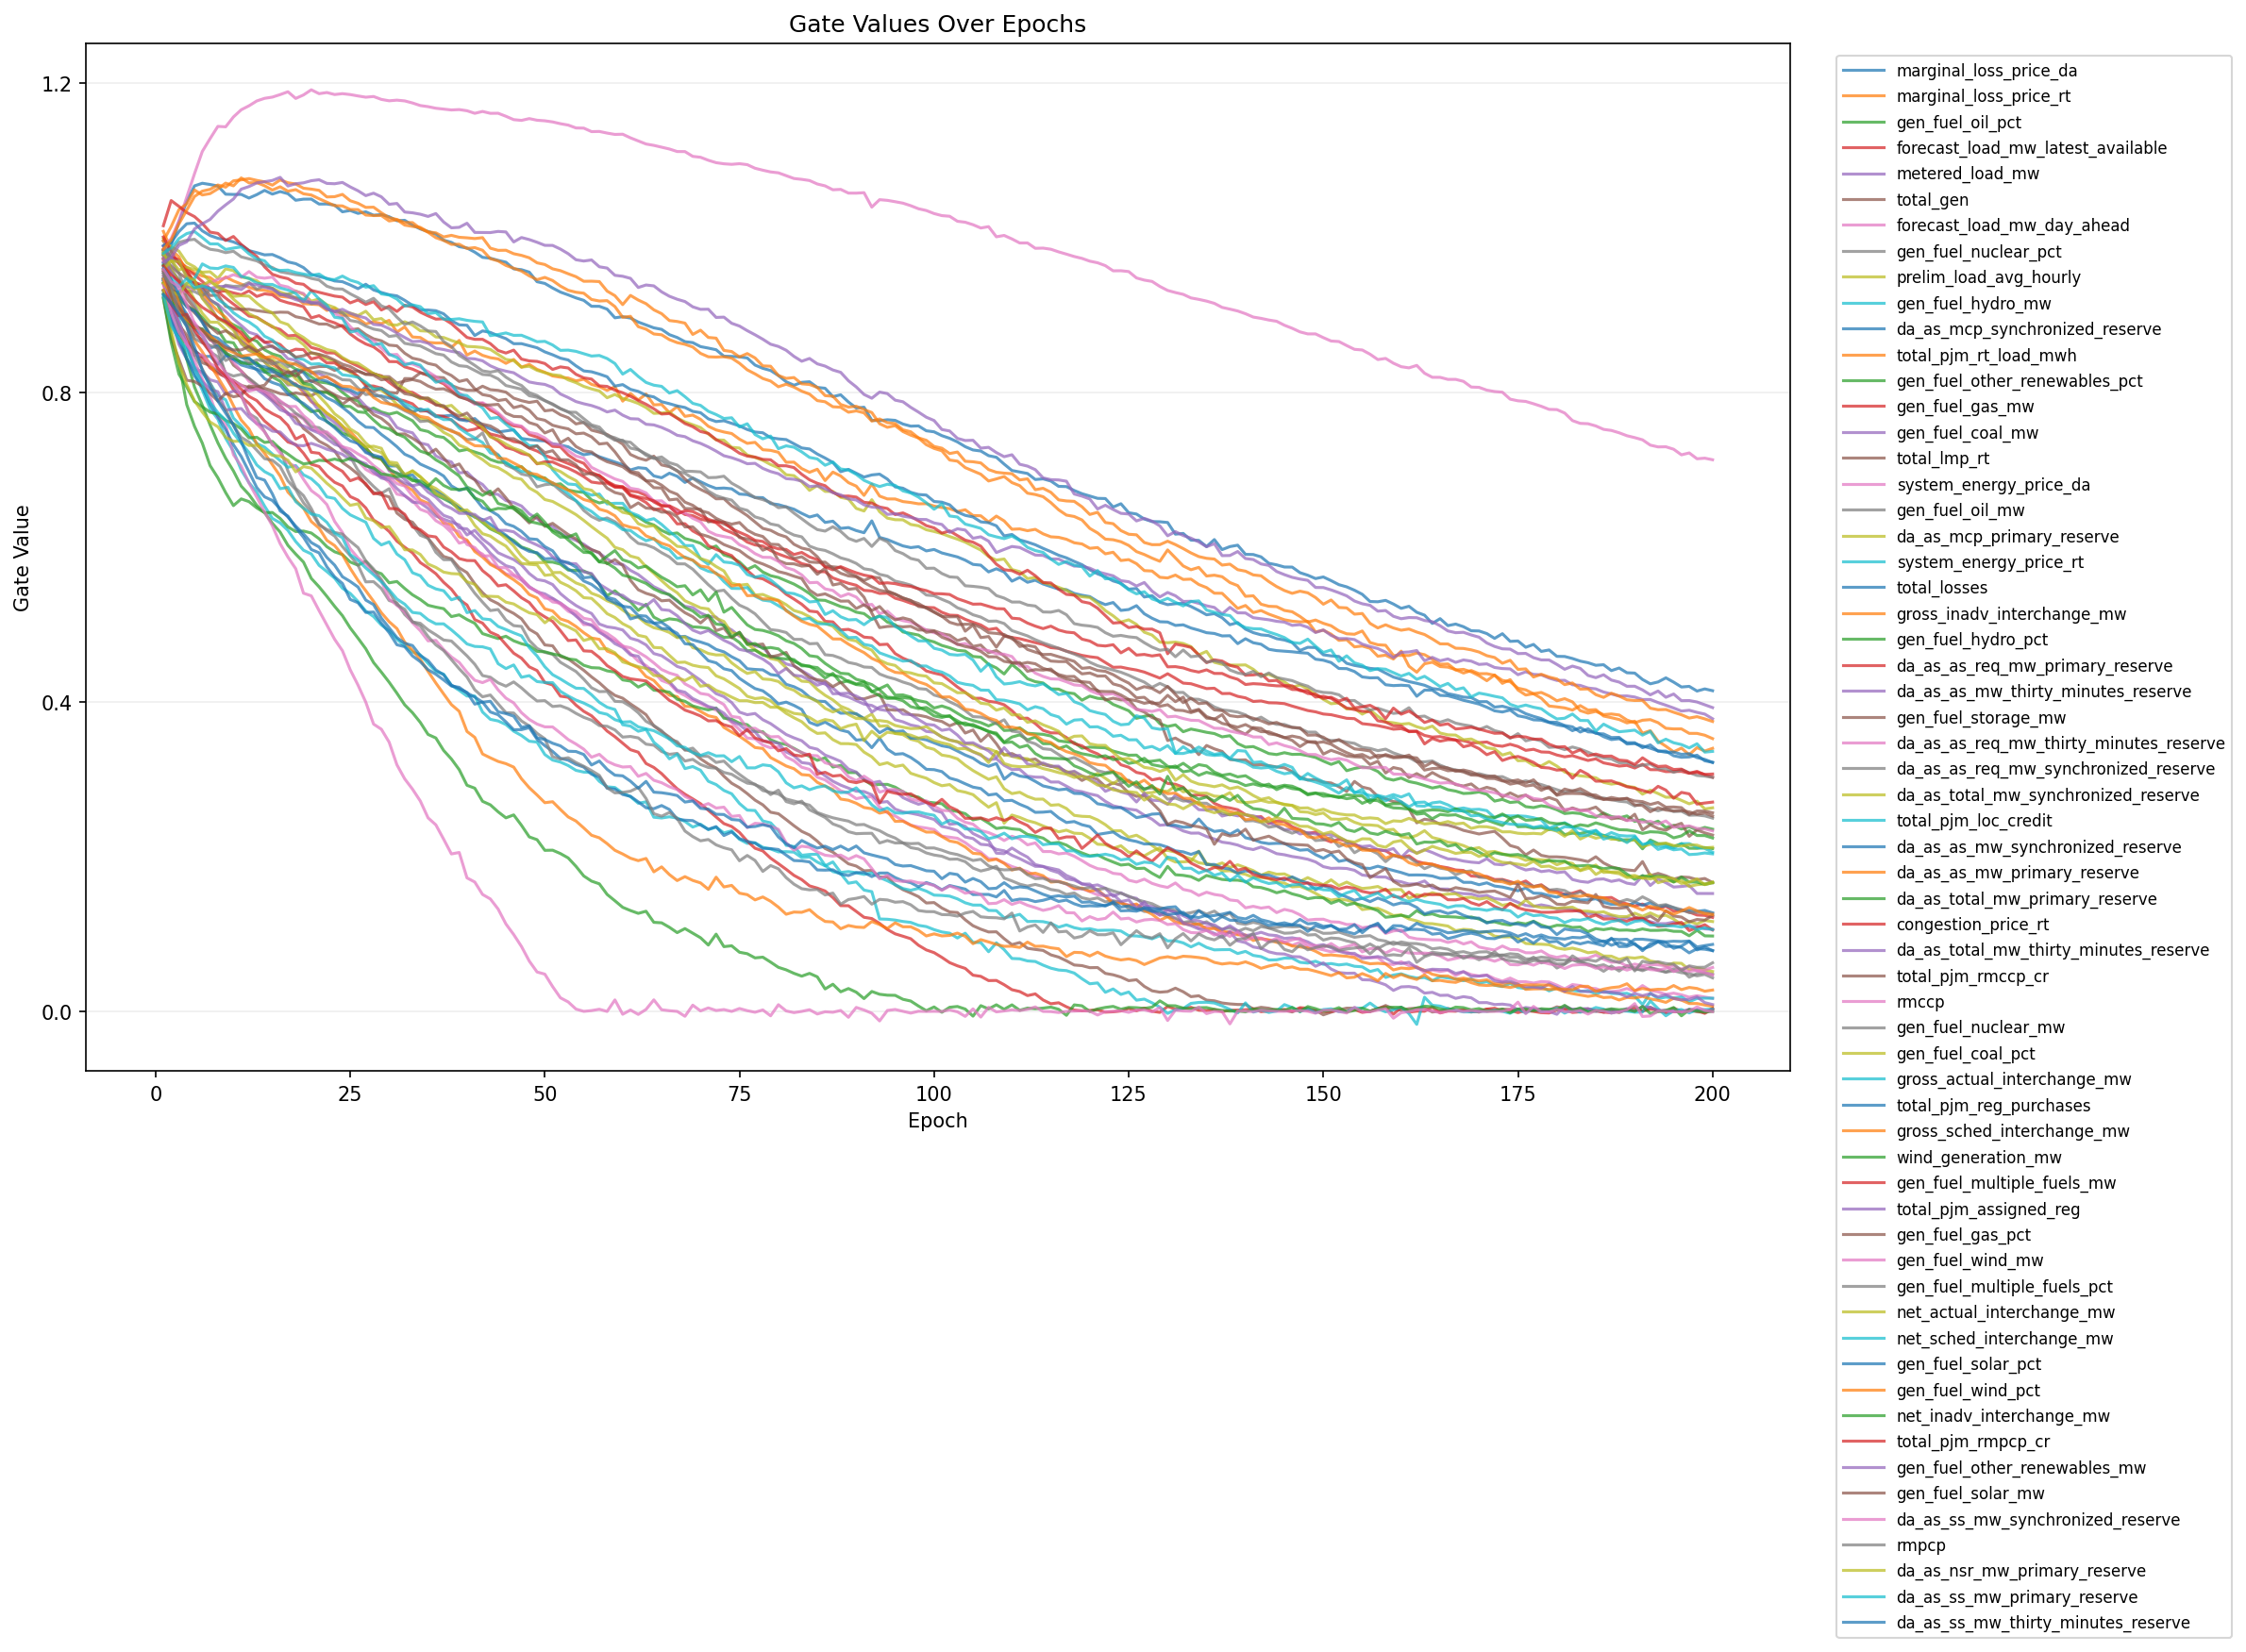

The data file committed next to this chart (first rows):
epoch, feature_index, feature, gate
1, 1, marginal_loss_price_da, 0.9778
1, 2, marginal_loss_price_rt, 0.9814
1, 3, gen_fuel_oil_pct, 0.9835
1, 4, forecast_load_mw_latest_available, 0.9848
1, 5, metered_load_mw, 0.9893
1, 6, total_gen, 0.9788
1, 7, forecast_load_mw_day_ahead, 0.9476
1, 8, gen_fuel_nuclear_pct, 0.9771
1, 9, prelim_load_avg_hourly, 0.9995
1, 10, gen_fuel_hydro_mw, 0.9312
1, 11, da_as_mcp_synchronized_reserve, 0.9471
1, 12, total_pjm_rt_load_mwh, 1.009
1, 13, gen_fuel_other_renewables_pct, 0.9276
1, 14, gen_fuel_gas_mw, 0.9405
1, 15, gen_fuel_coal_mw, 0.9852
1, 16, total_lmp_rt, 0.9726
1, 17, system_energy_price_da, 0.9899
1, 18, gen_fuel_oil_mw, 0.9965
1, 19, da_as_mcp_primary_reserve, 0.9784
1, 20, system_energy_price_rt, 0.9638
1, 21, total_losses, 0.99
1, 22, gross_inadv_interchange_mw, 0.9963
1, 23, gen_fuel_hydro_pct, 0.9469
1, 24, da_as_as_req_mw_primary_reserve, 1.001
1, 25, da_as_as_mw_thirty_minutes_reserve, 0.9473
1, 26, gen_fuel_storage_mw, 0.944
1, 27, da_as_as_req_mw_thirty_minutes_reserve, 0.9705
1, 28, da_as_as_req_mw_synchronized_reserve, 0.9845
1, 29, da_as_total_mw_synchronized_reserve, 0.9814
1, 30, total_pjm_loc_credit, 0.9451
1, 31, da_as_as_mw_synchronized_reserve, 0.9673
1, 32, da_as_as_mw_primary_reserve, 0.9736
1, 33, da_as_total_mw_primary_reserve, 0.9649
1, 34, congestion_price_rt, 1.016
1, 35, da_as_total_mw_thirty_minutes_reserve, 0.9738
1, 36, total_pjm_rmccp_cr, 0.9508
1, 37, rmccp, 0.9468
1, 38, gen_fuel_nuclear_mw, 0.9595
1, 39, gen_fuel_coal_pct, 0.9596
1, 40, gross_actual_interchange_mw, 0.9801
1, 41, total_pjm_reg_purchases, 0.9318
1, 42, gross_sched_interchange_mw, 0.9859
1, 43, wind_generation_mw, 0.9417
1, 44, gen_fuel_multiple_fuels_mw, 0.9638
1, 45, total_pjm_assigned_reg, 0.954
1, 46, gen_fuel_gas_pct, 0.9231
1, 47, gen_fuel_wind_mw, 0.9399
1, 48, gen_fuel_multiple_fuels_pct, 0.9567
1, 49, net_actual_interchange_mw, 0.9418
1, 50, net_sched_interchange_mw, 0.9472
1, 51, gen_fuel_solar_pct, 0.9606
1, 52, gen_fuel_wind_pct, 0.9469
1, 53, net_inadv_interchange_mw, 0.9217
1, 54, total_pjm_rmpcp_cr, 0.9325
1, 55, gen_fuel_other_renewables_mw, 0.9689
1, 56, gen_fuel_solar_mw, 0.9567
1, 57, da_as_ss_mw_synchronized_reserve, 0.9595
1, 58, rmpcp, 0.9538
1, 59, da_as_nsr_mw_primary_reserve, 0.9323
1, 60, da_as_ss_mw_primary_reserve, 0.9251
... 12,140 more rows
